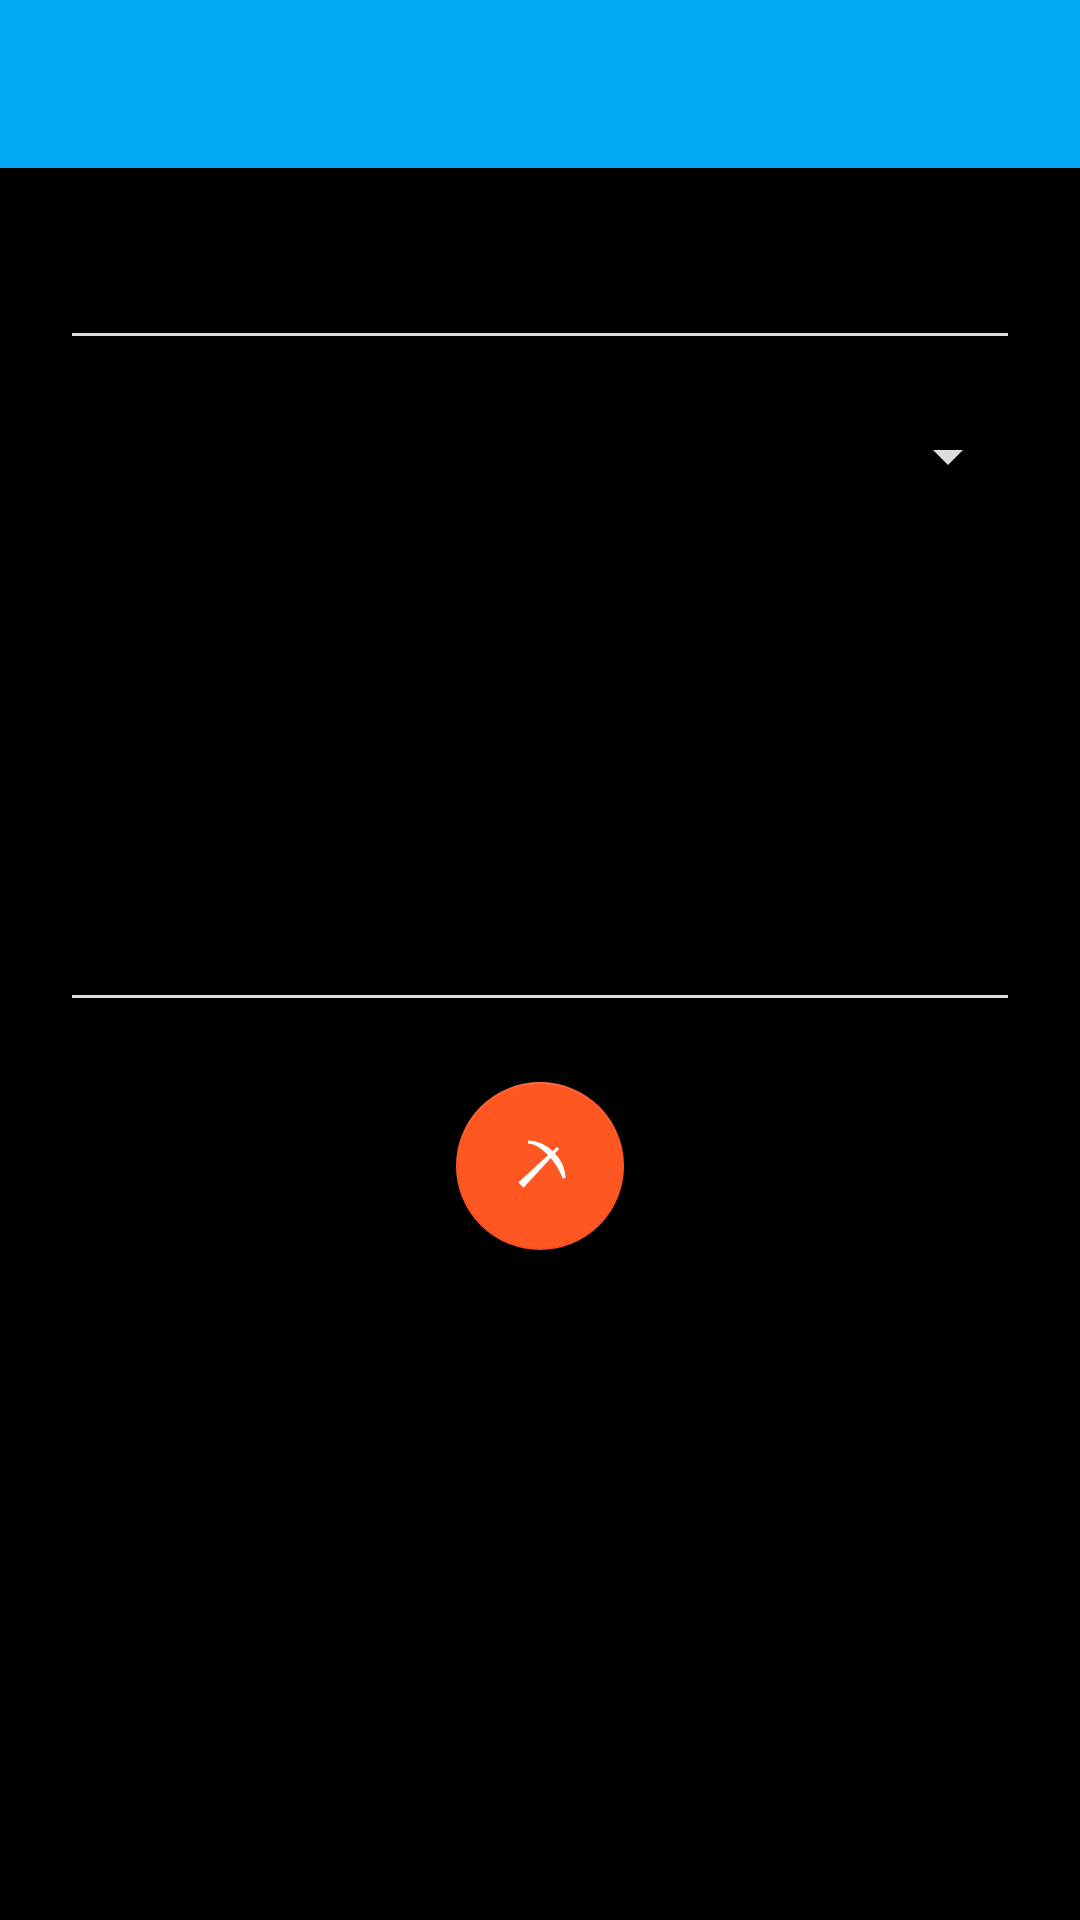

Android layout source for this screen:
<!-- AndroidManifest.xml: activity theme AppTheme -->
<!-- res/layout/activity_compose_document.xml -->
<?xml version="1.0" encoding="utf-8"?>
<android.support.design.widget.CoordinatorLayout xmlns:android="http://schemas.android.com/apk/res/android"
    xmlns:app="http://schemas.android.com/apk/res-auto"
    xmlns:tools="http://schemas.android.com/tools"
    android:layout_width="match_parent"
    android:layout_height="match_parent"
    android:background="@android:color/background_dark"
    android:fitsSystemWindows="false"
    tools:context=".ComposeDocumentActivity">

    <android.support.design.widget.AppBarLayout
        android:id="@+id/compose_document_appbar"
        android:layout_width="match_parent"
        android:layout_height="wrap_content"
        android:background="@color/primary"
        android:theme="@style/AppBarOverlay">

        <android.support.v7.widget.Toolbar
            android:id="@+id/compose_document_toolbar"
            android:layout_width="match_parent"
            android:layout_height="?attr/actionBarSize"
            android:theme="@style/ActionBarTheme"
            app:layout_collapseMode="pin"
            app:popupTheme="@style/PopupOverlay" />

    </android.support.design.widget.AppBarLayout>

    <android.support.v4.widget.NestedScrollView
        android:id="@+id/compose_document_nested_scroll_view"
        android:layout_width="match_parent"
        android:layout_height="wrap_content"
        android:fitsSystemWindows="false"
        app:layout_behavior="@string/appbar_scrolling_view_behavior">

        <LinearLayout
            android:layout_width="match_parent"
            android:layout_height="wrap_content"
            android:orientation="vertical"
            android:padding="@dimen/activity_padding">

            <EditText
                android:id="@+id/compose_document_name"
                android:layout_width="match_parent"
                android:layout_height="wrap_content"
                android:layout_margin="@dimen/view_margin"
                android:imeOptions="actionDone"
                android:inputType="text|textNoSuggestions"
                android:textColor="@color/text_primary"
                android:textSize="@dimen/text_primary_size" />

            <Spinner
                android:id="@+id/compose_document_type"
                android:layout_width="match_parent"
                android:layout_height="wrap_content"
                android:layout_margin="@dimen/view_margin"
                android:textColor="@color/text_primary" />

            <TextView
                android:id="@+id/compose_document_size"
                android:layout_width="match_parent"
                android:layout_height="wrap_content"
                android:layout_margin="@dimen/view_margin"
                android:textColor="@color/text_secondary"
                android:textSize="@dimen/text_secondary_size" />

            <EditText
                android:id="@+id/compose_document_content"
                android:layout_width="match_parent"
                android:layout_height="wrap_content"
                android:layout_margin="@dimen/view_margin"
                android:inputType="text|textMultiLine"
                android:lines="4"
                android:scrollbars="vertical"
                android:textColor="@color/text"
                android:textSize="@dimen/text_primary_size" />

        </LinearLayout>

    </android.support.v4.widget.NestedScrollView>

    <android.support.design.widget.FloatingActionButton
        android:id="@+id/compose_document_fab"
        android:layout_width="wrap_content"
        android:layout_height="wrap_content"
        android:layout_gravity="bottom|center"
        android:layout_margin="@dimen/fab_margin"
        app:fabSize="normal"
        app:layout_anchor="@id/compose_document_nested_scroll_view"
        app:layout_anchorGravity="bottom|center"
        app:srcCompat="@drawable/bc_mine" />

</android.support.design.widget.CoordinatorLayout>
<!-- resources referenced by this layout -->
<resources>
  <color name="primary">#03A9F4</color>
  <color name="text">#8A8A8A</color>
  <dimen name="activity_padding">10dp</dimen>
  <dimen name="fab_margin">16dp</dimen>
  <dimen name="text_primary_size">20sp</dimen>
  <dimen name="text_secondary_size">16sp</dimen>
  <dimen name="view_margin">10dp</dimen>
  <!-- drawable bc_mine (drawable) -->
  <?xml version="1.0" encoding="utf-8"?>
  <vector xmlns:android="http://schemas.android.com/apk/res/android"
      android:width="24dp"
      android:height="24dp"
      android:viewportHeight="24.0"
      android:viewportWidth="24.0">
      <path
          android:fillColor="#FFFFFFFF"
          android:strokeColor="#FFFFFFFF"
          android:strokeWidth="1"
          android:pathData="M8,4C14,4 20,10 20,16C18,10 12,4 8,4Z" />
      <path
          android:fillColor="#FFFFFFFF"
          android:strokeColor="#FFFFFFFF"
          android:strokeWidth="1"
          android:pathData="M5.5,17.5L18,6L6.5,18.5Z" />
  </vector>
  <style name="ActionBarTheme" parent="ThemeOverlay.AppCompat.Dark.ActionBar" />
  <style name="AppBarOverlay" parent="ThemeOverlay.AppCompat.Dark.ActionBar" />
  <style name="PopupOverlay" parent="ThemeOverlay.AppCompat.Dark" />
  <style name="AppTheme" parent="Theme.AppCompat">
          <item name="android:buttonStyle">@style/AppTheme.Button</item>
          <item name="colorPrimary">@color/primary</item>
          <item name="colorPrimaryDark">@color/primaryDark</item>
          <item name="colorAccent">@color/accent</item>
          <item name="android:textColorPrimary">@color/textPrimary</item>
          <item name="android:textColorSecondary">@color/textSecondary</item>
          <item name="android:textColor">@color/text</item>
      </style>
  <style name="AppTheme.Button" parent="Widget.AppCompat.Button.Borderless" />
  <color name="primaryDark">#0288D1</color>
  <color name="accent">#FF5722</color>
  <color name="textPrimary">#FFFFFF</color>
  <color name="textSecondary">#DEDEDE</color>
</resources>
